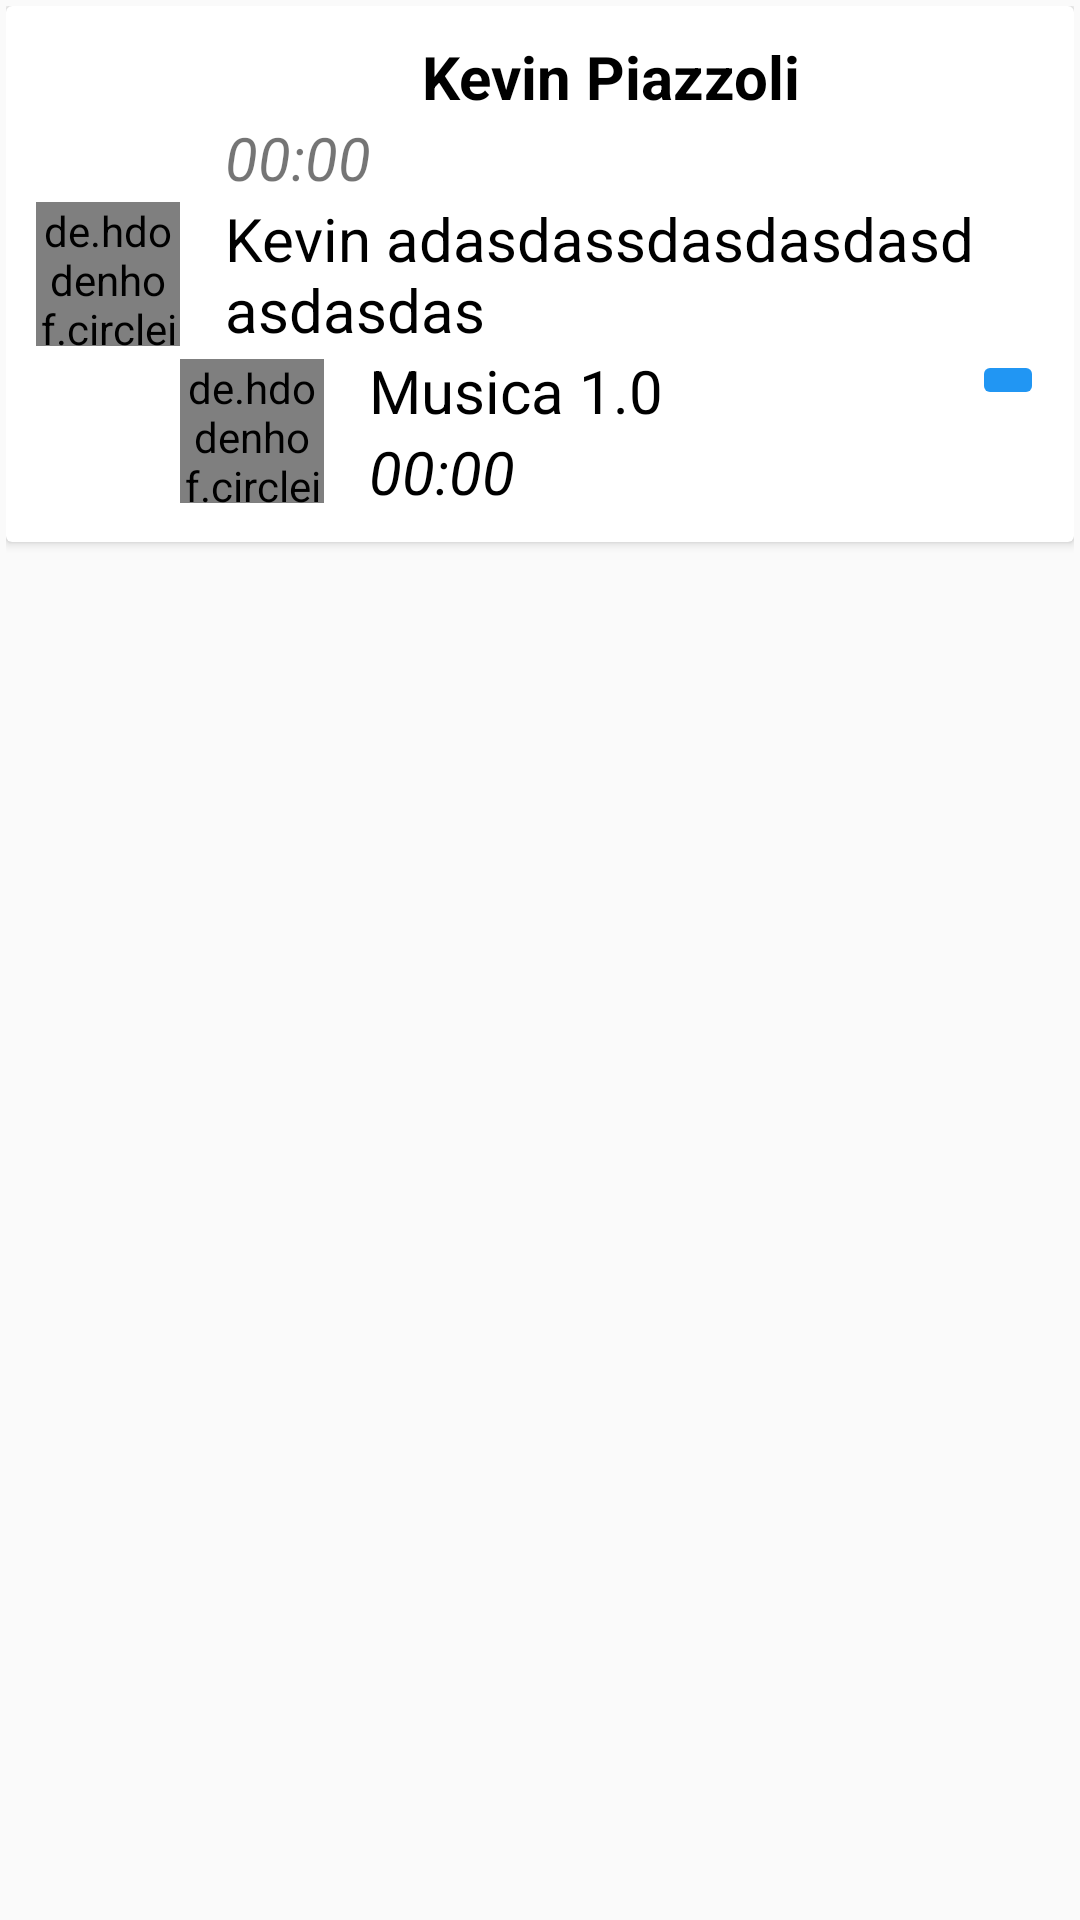

Layout XML and referenced resources for this Android screen:
<!-- AndroidManifest.xml: application theme AppTheme -->
<!-- res/layout/card_view_posts_type_2.xml -->
<?xml version="1.0" encoding="utf-8"?>
<LinearLayout
    xmlns:android="http://schemas.android.com/apk/res/android"
    xmlns:card_view="http://schemas.android.com/apk/res-auto"
    android:layout_width="match_parent"
    android:layout_height="wrap_content"
    android:padding="2sp">
    <android.support.v7.widget.CardView
        android:id="@+id/cardViewPostMusic"
        android:layout_width="match_parent"
        android:layout_height="wrap_content"
        card_view:contentPadding="10sp"
        card_view:cardCornerRadius="2sp">
        <LinearLayout
            android:layout_width="match_parent"
            android:layout_height="wrap_content"
            android:orientation="horizontal">

            <de.hdodenhof.circleimageview.CircleImageView
                android:id="@+id/fotoPerfilPost"
                android:layout_width="48sp"
                android:layout_height="48sp"
                android:src="@drawable/ic_action_user"
                android:layout_gravity="center"/>

            <LinearLayout
                android:layout_width="match_parent"
                android:layout_height="wrap_content"
                android:layout_weight="1"
                android:gravity="center"
                android:orientation="vertical">

                <TextView
                    android:id="@+id/nombreUsuarioAmigo"
                    android:layout_width="wrap_content"
                    android:layout_height="wrap_content"
                    android:text="Kevin Piazzoli"
                    android:textColor="#000000"
                    android:textSize="20sp"
                    android:textStyle="bold" />

                <LinearLayout
                    android:layout_width="match_parent"
                    android:layout_height="wrap_content"
                    android:orientation="vertical">
                    <TextView
                        android:layout_gravity="bottom"
                        android:id="@+id/horaAmigos"
                        android:layout_width="wrap_content"
                        android:layout_height="wrap_content"
                        android:text="00:00"
                        android:textSize="20sp"
                        android:textStyle="italic"
                        android:paddingLeft="15sp"
                        android:paddingRight="15sp"/>
                    <TextView
                        android:id="@+id/mensajeAmigos"
                        android:layout_width="wrap_content"
                        android:layout_height="wrap_content"
                        android:layout_weight="1"
                        android:ellipsize="end"
                        android:paddingLeft="15sp"
                        android:paddingRight="15sp"
                        android:text="Kevin adasdassdasdasdasdasdasdas"
                        android:textColor="#000000"
                        android:textSize="20sp" />
                </LinearLayout>
                <LinearLayout
                    android:layout_width="match_parent"
                    android:layout_height="wrap_content"
                    android:orientation="horizontal">

                    <de.hdodenhof.circleimageview.CircleImageView
                        android:layout_width="48sp"
                        android:layout_height="48sp"
                        android:layout_gravity="center"
                        android:src="@drawable/ic_action_music_1" />

                    <LinearLayout
                        android:layout_width="wrap_content"
                        android:layout_height="wrap_content"
                        android:layout_gravity="center"
                        android:layout_weight="1"
                        android:orientation="horizontal">

                        <LinearLayout
                            android:layout_width="wrap_content"
                            android:layout_height="wrap_content"
                            android:orientation="vertical">
                            <TextView
                                android:id="@+id/nameMusic"
                                android:singleLine="true"
                                android:maxLines="1"
                                android:ellipsize="marquee"
                                android:marqueeRepeatLimit ="marquee_forever"
                                android:focusable="true"
                                android:focusableInTouchMode="true"
                                android:scrollHorizontally="true"
                                android:layout_width="wrap_content"
                                android:layout_height="wrap_content"
                                android:layout_gravity="center"
                                android:paddingLeft="15sp"
                                android:paddingRight="15sp"
                                android:text="Musica 1.0"
                                android:textColor="#000000"
                                android:textSize="20sp" />
                            <TextView
                                android:paddingLeft="15sp"
                                android:paddingRight="15sp"
                                android:id="@+id/durationMusic"
                                android:layout_width="wrap_content"
                                android:layout_height="wrap_content"
                                android:layout_gravity="bottom"
                                android:text="00:00"
                                android:textColor="#000000"
                                android:textSize="20sp"
                                android:textStyle="italic" />
                        </LinearLayout>
                    </LinearLayout>
                    <ImageButton
                        android:id="@+id/playMusic"
                        android:layout_width="wrap_content"
                        android:layout_height="wrap_content"
                        android:textColorHint="@color/colorWhite"
                        android:theme="@style/MyButton"
                        android:src="@drawable/ic_action_playback_play"
                        android:tint="@color/colorWhite"/>
                </LinearLayout>
            </LinearLayout>
        </LinearLayout>
    </android.support.v7.widget.CardView>
</LinearLayout>
<!-- resources referenced by this layout -->
<resources>
  <color name="colorWhite">#ffffff</color>
  <style name="MyButton" parent="Theme.AppCompat.Light">
          <item name="colorControlHighlight">@color/md_blue_300</item>
          <item name="colorButtonNormal">@color/md_blue_500</item>
      </style>
  <style name="AppTheme" parent="Theme.AppCompat.Light.DarkActionBar">
          
          <item name="colorPrimary">@color/colorPrimary</item>
          <item name="colorPrimaryDark">@color/colorPrimaryDark</item>
          <item name="colorAccent">@color/colorAccent</item>
      </style>
  <color name="md_blue_300">#64b5f6</color>
  <color name="md_blue_500">#2196f3</color>
  <color name="colorPrimary">#2296f3</color>
  <color name="colorPrimaryDark">#303F9F</color>
  <color name="colorAccent">#536dfe</color>
</resources>
